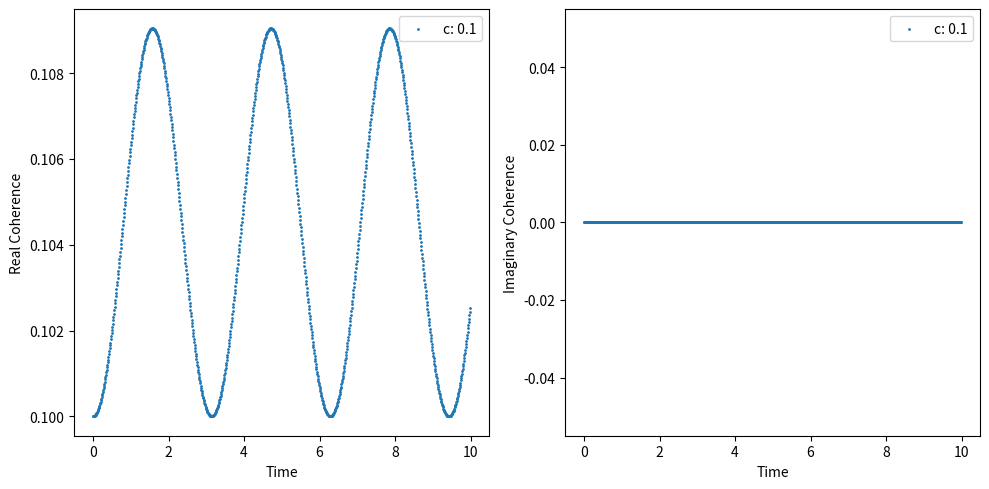

This chart was generated by the following Python code:
import numpy as np
import matplotlib.pyplot as plt


def nbarFunc(T, w):

	beta = 1/T
	
	return 1/(np.exp(-beta*w) - 1)
	
	
def Coerencia(c, g, nbar, w, t):
    
    return c*np.exp(4*g*g.conjugate()*(2*nbar + 1)*(np.cos(w*t) - 1)/w**2)
    
    
    
### MAIN ###

c = 0.1
Tbanho = 2
w = 2
g = complex(0.1, 0.1)

tlist = np.arange(0, 10, 0.01)

nbar = nbarFunc(Tbanho, w)

coerenciaListReal = []
coerenciaListImag = []

for t in tlist:

    coher = Coerencia(c, g, nbar, w, t)

    coerenciaListReal.append(coher.real)
    coerenciaListImag.append(coher.imag)


fig = plt.figure(figsize=(10,5))

plt.subplot(121)    
plt.scatter(tlist, coerenciaListReal, s=1, label=f'c: {c}')
plt.ylabel('Real Coherence')
plt.xlabel('Time')
plt.legend()

plt.subplot(122)
plt.scatter(tlist, coerenciaListImag, s=1, label=f'c: {c}')
plt.ylabel('Imaginary Coherence')
plt.xlabel('Time')
plt.legend()

plt.tight_layout()
plt.show()


















